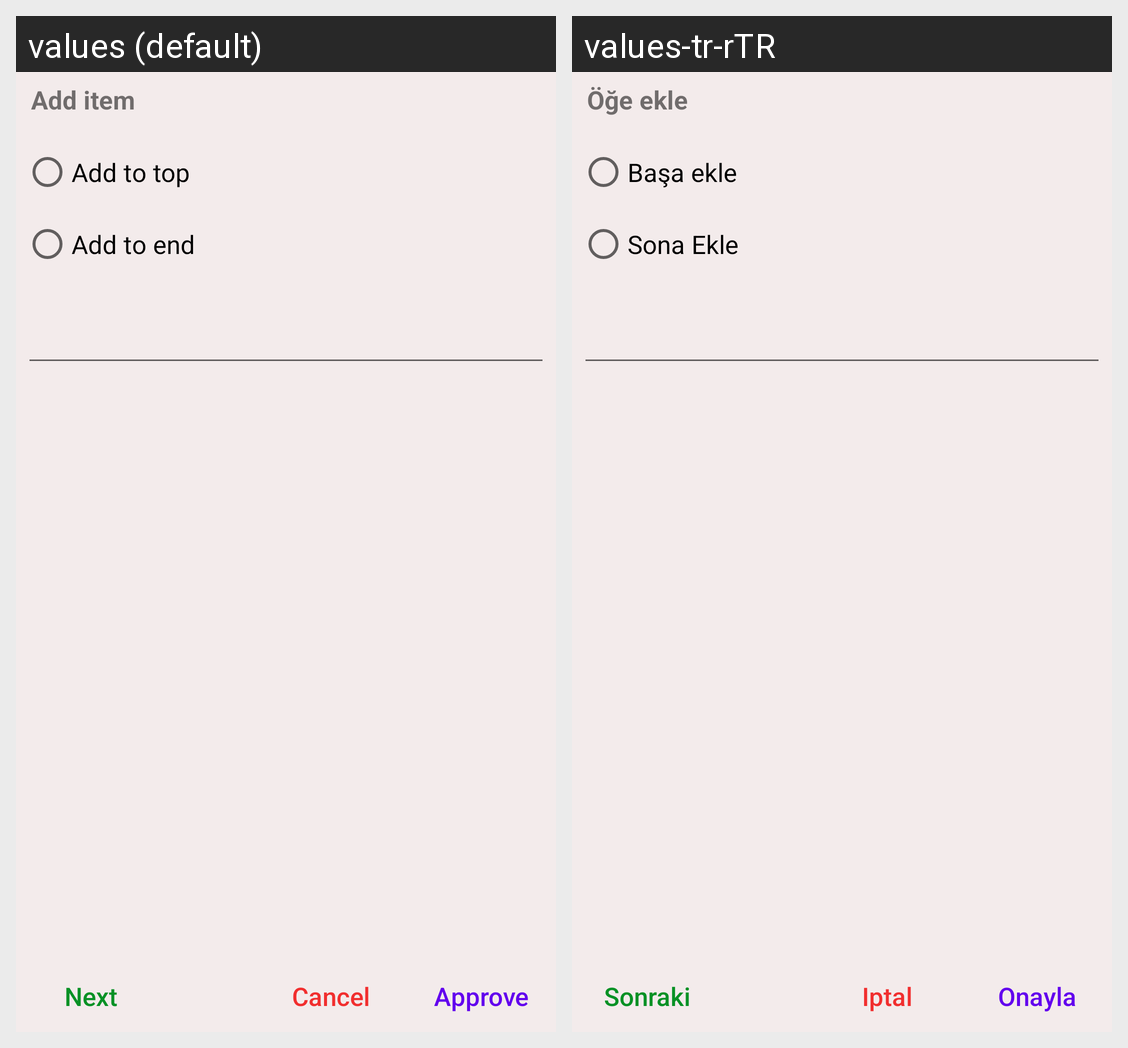

The same Android screen rendered under two of its app's locales, left to right. List the strings drawn on it with the default value and each locale's translation.
Android screen res/layout/fragment_dia__add_check_note_item.xml rendered under 2 locales, left to right: values (default), values-tr-rTR. Device: Nexus 5 (rendered at 1080×1920; each locale shown at half size, 540×960, under a caption strip naming it); theme Theme.NoteX.
Strings drawn on this screen, with the default value and each locale's value (text and hints the layout hard-codes, and strings that could not be matched under every locale, appear in the picture but are not listed):

add_item_text
  values: Add item
  values-tr-rTR: Öğe ekle

add_to_top_text
  values: Add to top
  values-tr-rTR: Başa ekle

add_to_end_text
  values: Add to end
  values-tr-rTR: Sona Ekle

next_text
  values: Next
  values-tr-rTR: Sonraki

cancel_text
  values: Cancel
  values-tr-rTR: Iptal

approve_text
  values: Approve
  values-tr-rTR: Onayla
